Image classification data set "images" (jainm1234/ping-pong-detect on GitHub). Class labels (7): blur ball, close-up, orange, player, pov, table, white.

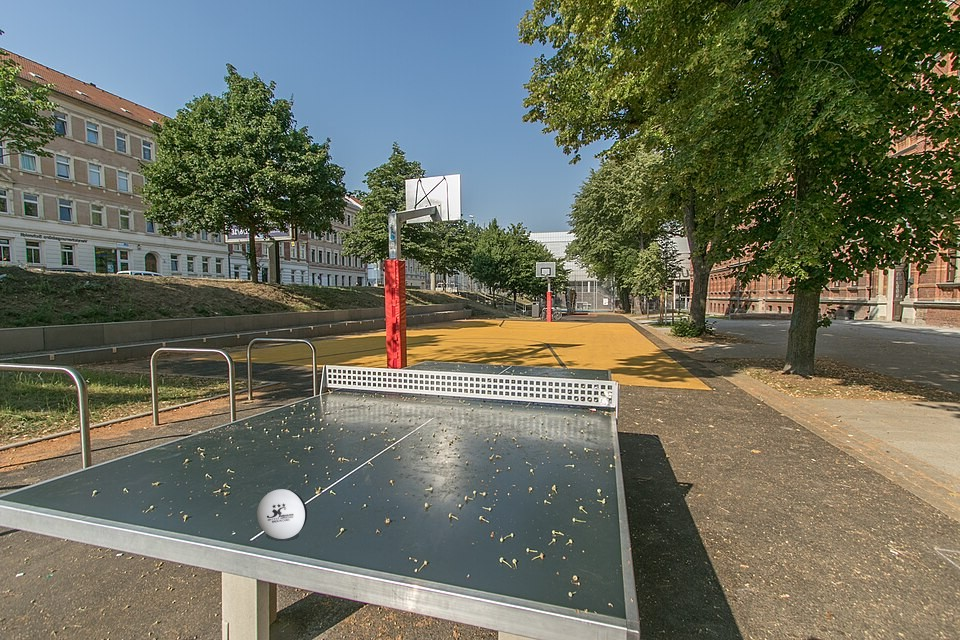
Label: table

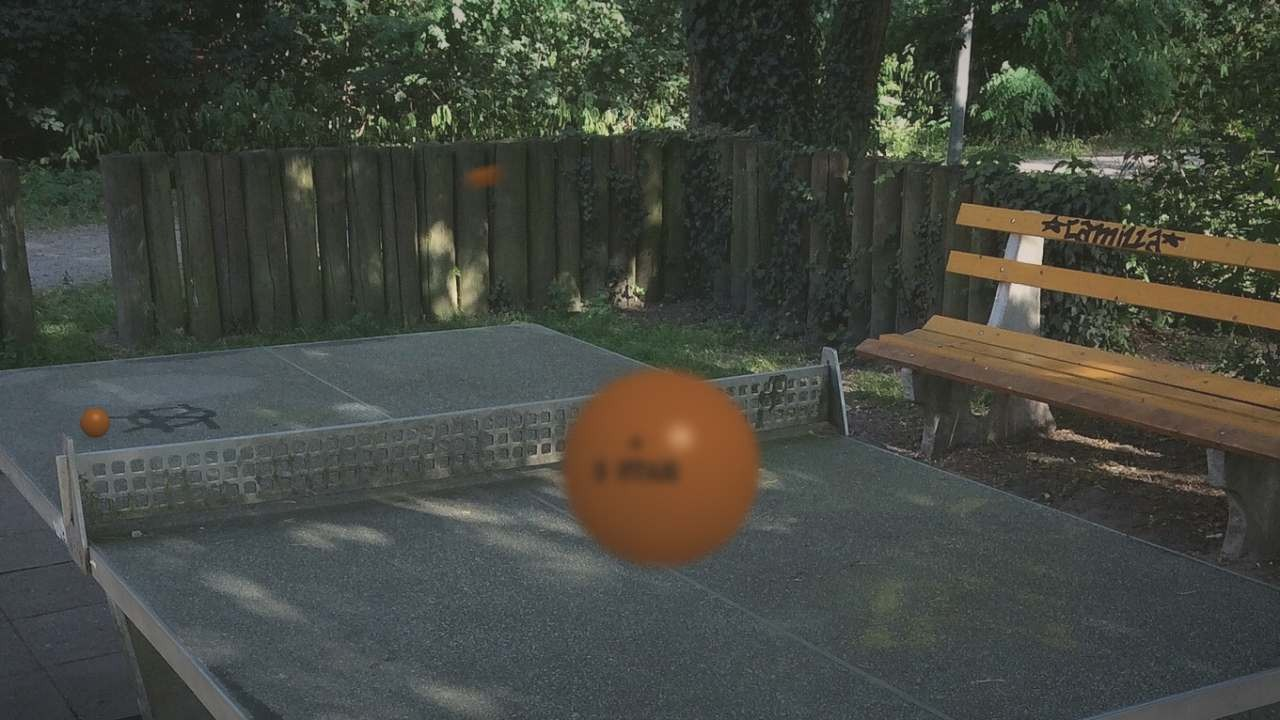
Label: orange

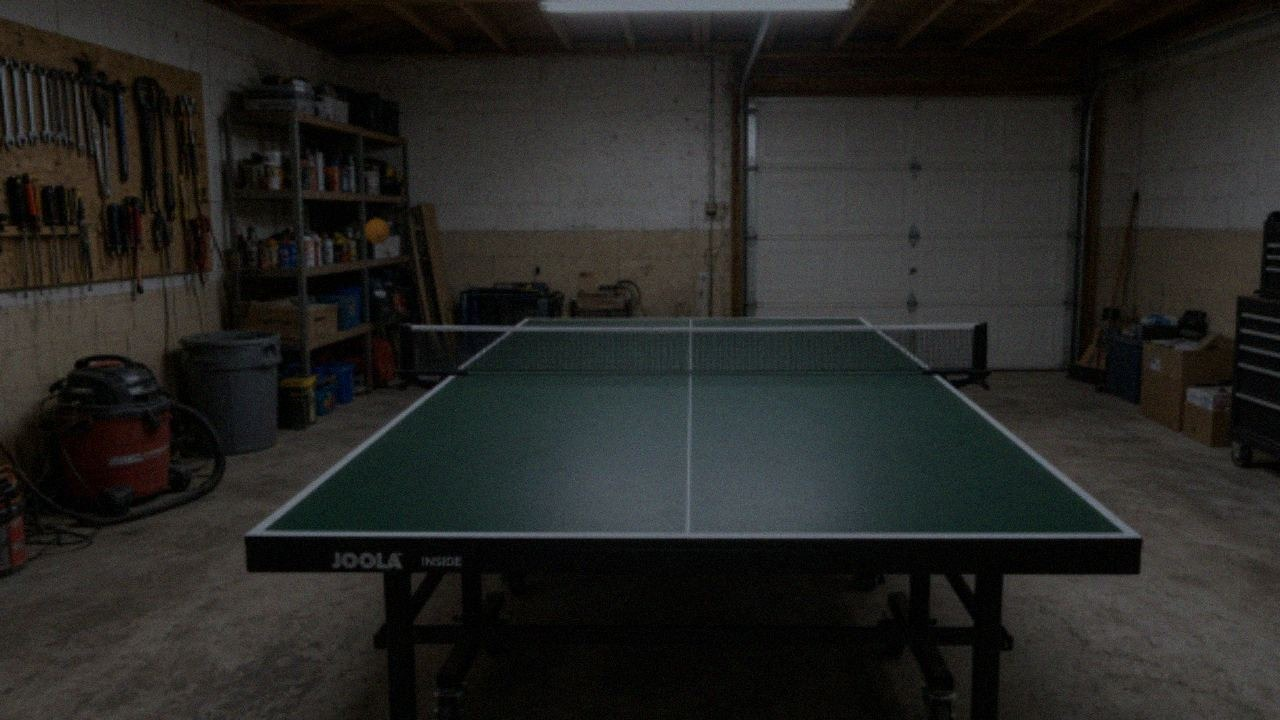
Label: pov

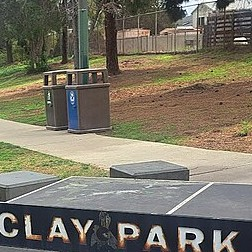
Label: white

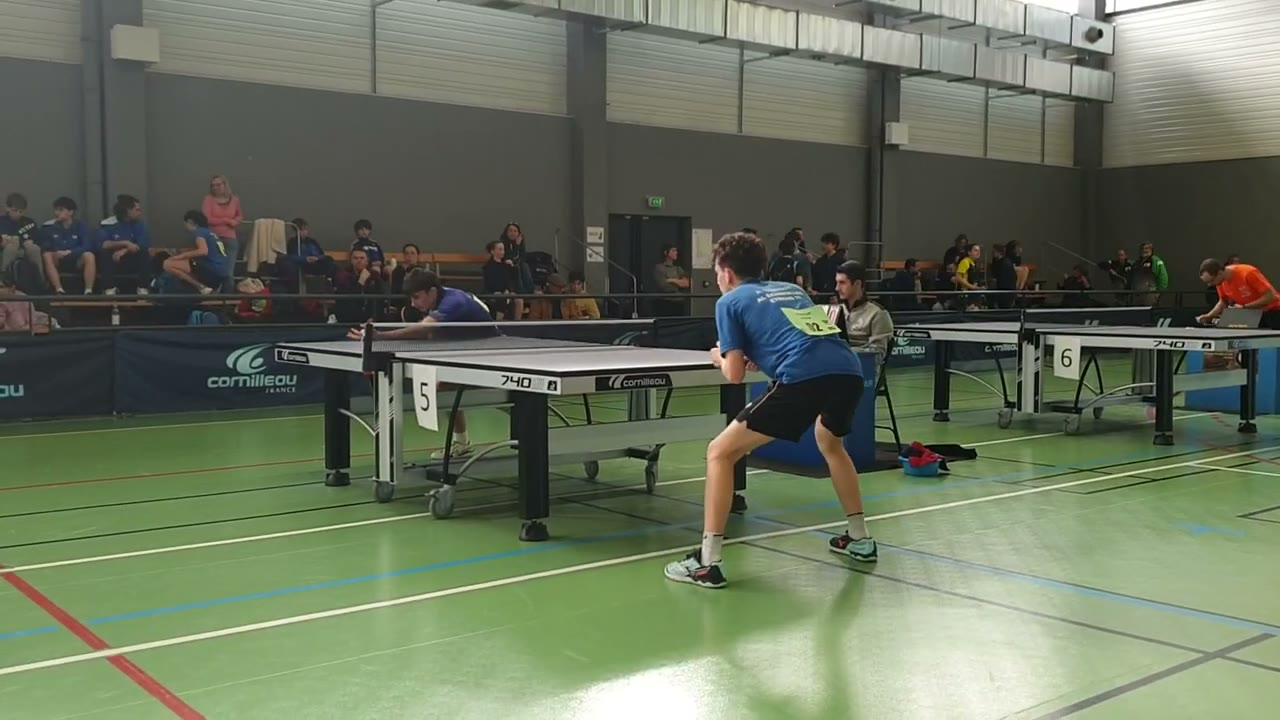
Label: blur ball

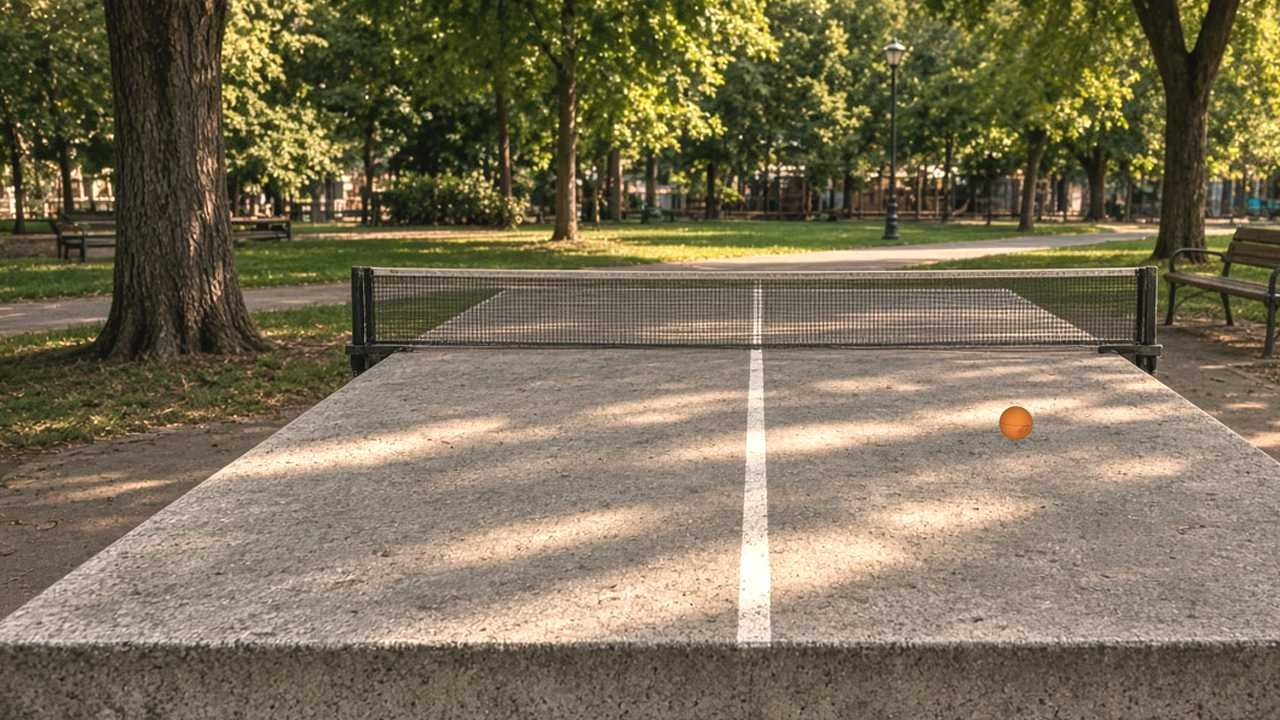
Label: pov
